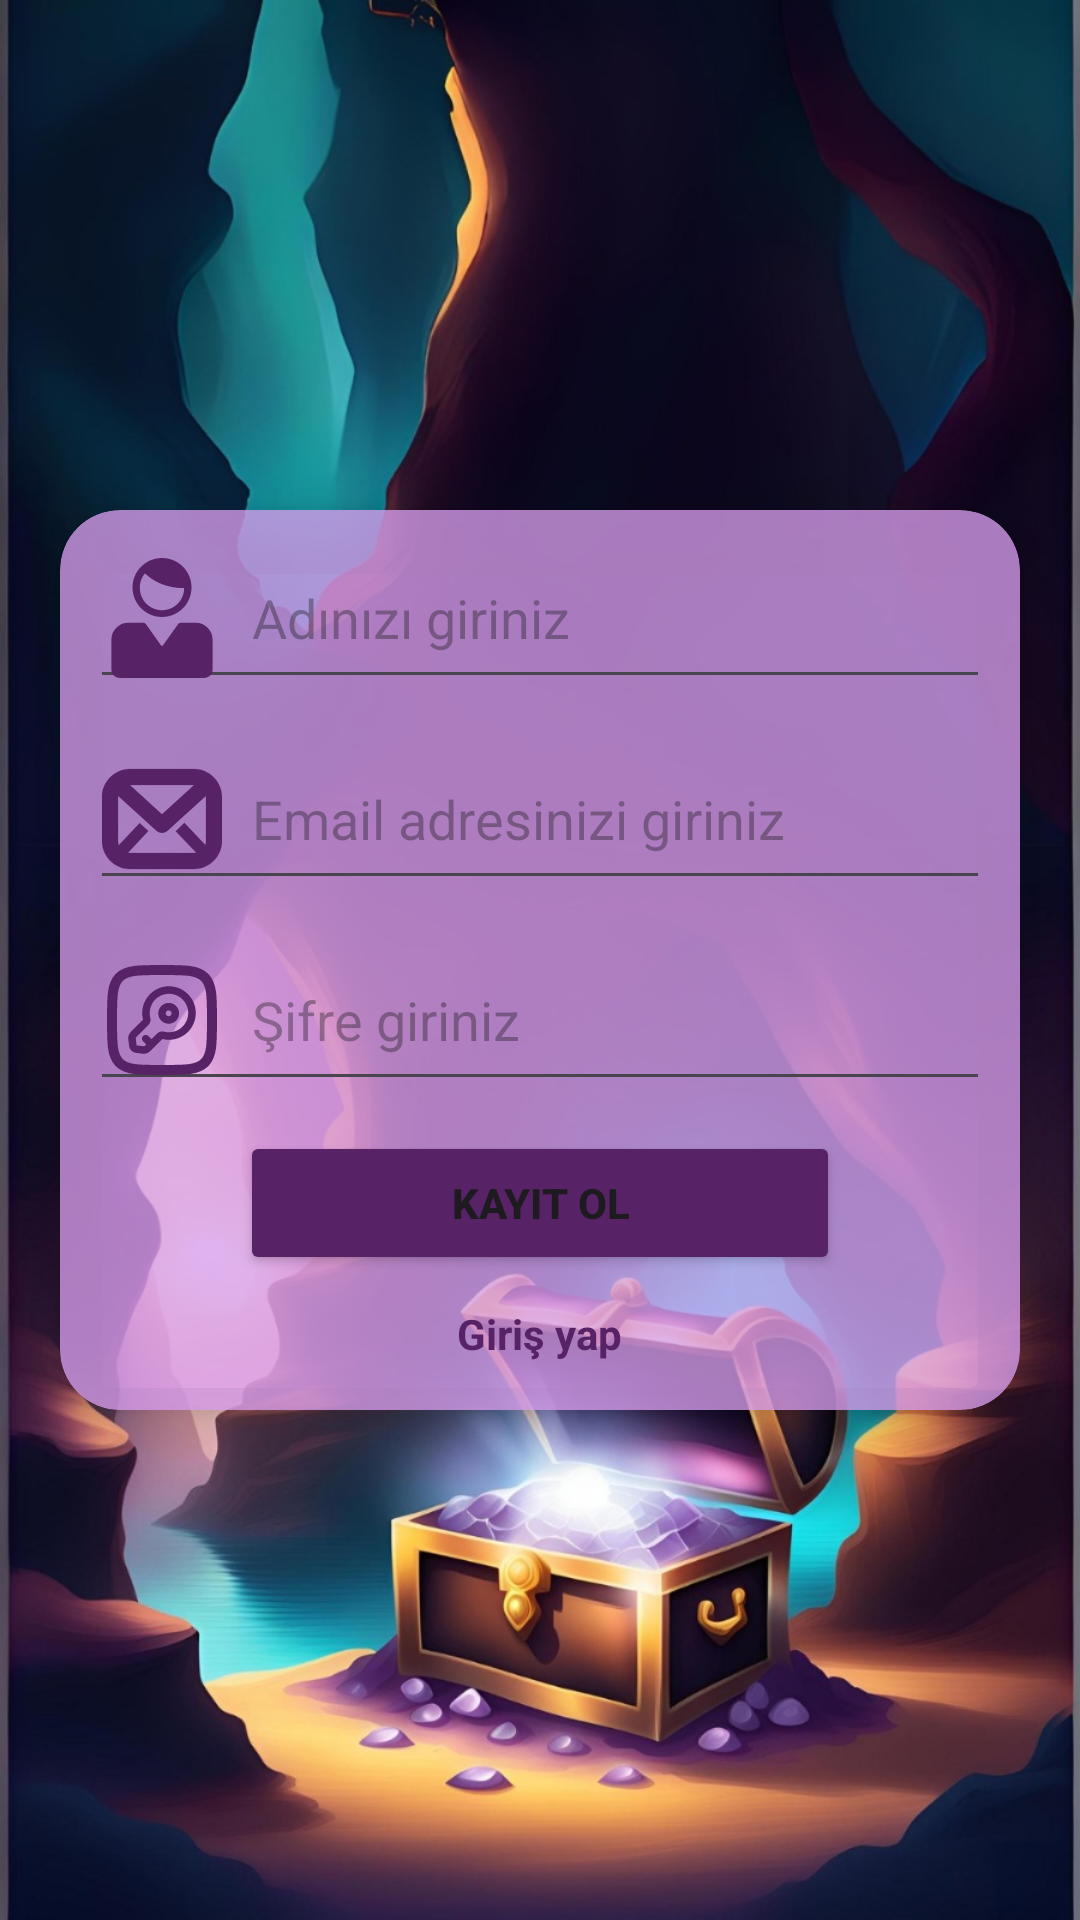

Here is an Android app screen rendered from its layout file. Give the layout XML and the strings, colors and styles it references.
<!-- AndroidManifest.xml: application theme Theme.JewelsGame -->
<!-- res/layout/activity_sign_up.xml -->
<?xml version="1.0" encoding="utf-8"?>
<androidx.constraintlayout.widget.ConstraintLayout xmlns:android="http://schemas.android.com/apk/res/android"
    xmlns:app="http://schemas.android.com/apk/res-auto"
    xmlns:tools="http://schemas.android.com/tools"
    android:layout_width="match_parent"
    android:layout_height="match_parent"
    tools:context=".signUp"
    android:background="@drawable/bglogin">


    <androidx.cardview.widget.CardView
        android:layout_width="320dp"
        android:layout_height="300dp"
        app:cardCornerRadius="20dp"
        app:cardElevation="10dp"
        app:layout_constraintBottom_toBottomOf="parent"
        app:layout_constraintEnd_toEndOf="parent"
        app:layout_constraintStart_toStartOf="parent"
        app:layout_constraintTop_toTopOf="parent"
        tools:ignore="MissingConstraints"
        android:backgroundTint="#C6D89EED">

        <LinearLayout
            android:id="@+id/main"
            android:layout_width="match_parent"
            android:layout_height="match_parent"
            android:gravity="center"
            android:orientation="vertical">



            <EditText
                android:id="@+id/person"
                android:layout_width="300dp"
                android:layout_height="wrap_content"
                android:layout_marginBottom="10dp"
                android:drawableStart="@drawable/profile"
                android:drawablePadding="10dp"
                android:ems="10"
                android:hint="Adınızı giriniz"
                android:inputType="text"
                android:minHeight="48dp" />

            <EditText
                android:id="@+id/mail"
                android:layout_width="300dp"
                android:layout_height="wrap_content"
                android:layout_marginBottom="10dp"
                android:drawableStart="@drawable/mail"
                android:drawablePadding="10dp"
                android:ems="10"
                android:hint="Email adresinizi giriniz"
                android:inputType="textEmailAddress"
                android:minHeight="48dp" />

            <EditText
                android:id="@+id/key"
                android:layout_width="300dp"
                android:layout_height="wrap_content"
                android:layout_marginBottom="10dp"
                android:drawableStart="@drawable/key"
                android:drawablePadding="10dp"
                android:ems="10"
                android:hint="Şifre giriniz"
                android:inputType="textPassword"
                android:minHeight="48dp" />

            <Button
                android:id="@+id/kayit"
                android:layout_width="200dp"
                android:layout_height="wrap_content"
                android:backgroundTint="#582267"
                android:text="Kayıt Ol"
                android:textStyle="bold" />

            <TextView
                android:id="@+id/logpage"
                android:layout_width="wrap_content"
                android:layout_height="wrap_content"
                android:layout_margin="10dp"
                android:text="Giriş yap"
                android:textColor="#582267"
                android:textStyle="bold"/>
        </LinearLayout>

    </androidx.cardview.widget.CardView>

</androidx.constraintlayout.widget.ConstraintLayout>
<!-- resources referenced by this layout -->
<resources>
  <!-- drawable bglogin: jpeg bitmap (drawable, 149895 bytes) -->
  <!-- drawable key: vector/xml drawable (drawable, 3700 chars, omitted) -->
  <!-- drawable mail (drawable) -->
  <vector android:height="40dp" android:viewportHeight="600"
      android:viewportWidth="600" android:width="40dp" xmlns:android="http://schemas.android.com/apk/res/android">
      <path android:fillColor="#582267"
          android:pathData="m140.01,50c-76.89,0 -140.01,63.14 -140.01,139.99l0,220.03c0,76.85 63.12,139.99 140.01,139.99l319.98,0c76.89,0 140.01,-63.14 140.01,-139.99L600,189.99c0,-76.85 -63.12,-139.99 -140.01,-139.99zM140.01,129.97l319.98,0c33.91,0 59.99,26.06 59.99,60.01l0,220.03c0,33.95 -26.07,60.01 -59.99,60.01L140.01,470.02c-33.91,0 -59.99,-26.06 -59.99,-60.01L80.02,189.99c0,-33.95 26.07,-60.01 59.99,-60.01z"
          android:strokeColor="#582267" android:strokeLineCap="round"
          android:strokeLineJoin="round" android:strokeWidth="1"/>
      <path android:fillColor="#582267"
          android:pathData="M78.11,90.06A39.99,40.01 90,0 0,50.4 103.09,39.99 40.01,90 0,0 53.08,159.58L273.08,359.58a39.99,40.02 90,0 0,53.85 0L546.92,159.58a39.99,40.01 90,0 0,2.67 -56.49,39.99 40.01,90 0,0 -56.52,-2.67L300,275.94 106.92,100.42A39.99,40.01 90,0 0,78.11 90.06Z"
          android:strokeLineCap="round" android:strokeLineJoin="round" android:strokeWidth="1"/>
      <path android:fillColor="#582267"
          android:pathData="m411.75,319.33 l-43.49,41.34 124.48,130.81 43.49,-41.34z" android:strokeWidth="1"/>
      <path android:fillColor="#582267"
          android:pathData="M188.09,319.5 L63.61,452.41 107.43,493.4 231.91,360.5Z" android:strokeWidth="1"/>
  </vector>
  <!-- drawable profile (drawable) -->
  <vector android:height="40dp" android:viewportHeight="575.62"
      android:viewportWidth="575.62" android:width="40dp" xmlns:android="http://schemas.android.com/apk/res/android">
      <path android:fillColor="#582267" android:pathData="M429.25,141.44C429.25,63.33 365.98,0 287.81,0c-78.11,0 -141.44,63.33 -141.44,141.44c0,78.11 63.33,141.44 141.44,141.44C365.99,282.88 429.25,219.55 429.25,141.44zM181.73,144.5c0,0 -4.08,-40.12 24.82,-70.72c20.34,20.39 81.26,70.72 187.34,70.72c0,58.5 -47.59,106.08 -106.08,106.08S181.73,202.99 181.73,144.5z"/>
      <path android:fillColor="#582267" android:pathData="M45.05,391.68v62.56v80.92c0,22.36 18.14,40.46 40.46,40.46h404.6c22.36,0 40.46,-18.1 40.46,-40.46v-80.92V391.68c0,-44.69 -36.19,-80.92 -80.92,-80.92H377.91c-5.07,0 -11.46,3.42 -14.27,7.64l-70.74,99.98c-2.81,4.22 -7.37,4.22 -10.18,0l-70.74,-99.99c-2.81,-4.22 -9.2,-7.64 -14.27,-7.64h-71.74C81.32,310.76 45.05,346.99 45.05,391.68z"/>
  </vector>
  <style name="Theme.JewelsGame" parent="Base.Theme.JewelsGame" />
  <style name="Base.Theme.JewelsGame" parent="Theme.Material3.DayNight.NoActionBar">
          
          
      </style>
</resources>
